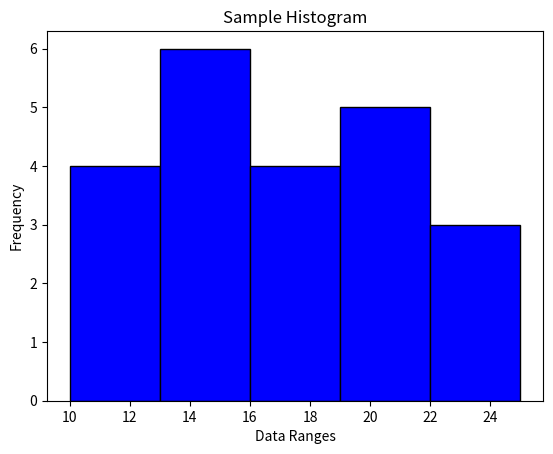

This chart was generated by the following Python code:
import matplotlib.pyplot as plt

def plot_histogram(data, bins, title, x_label, y_label):
    """
    Plots a histogram using the provided data.
    
    Parameters:
        data (list): A list of numerical data to plot.
        bins (int): Number of bins (intervals) for the histogram.
        title (str): Title of the histogram.
        x_label (str): Label for the x-axis.
        y_label (str): Label for the y-axis.
    """
    # Plotting the histogram
    plt.hist(data, bins=bins, color='blue', edgecolor='black')
    
    # Adding title and labels
    plt.title(title)
    plt.xlabel(x_label)
    plt.ylabel(y_label)

    # Adding grid lines
    # plt.grid(True)
    
    # Display the histogram
    plt.show()

# Example data to plot
data = [12, 15, 13, 10, 12, 14, 17, 18, 16, 19, 20, 10, 15, 14, 13, 18, 19, 20, 21, 22, 23, 25]

# Number of bins
bins = 5

# Call the function to plot the histogram with grid lines
plot_histogram(data, bins, title="Sample Histogram", x_label="Data Ranges", y_label="Frequency")
